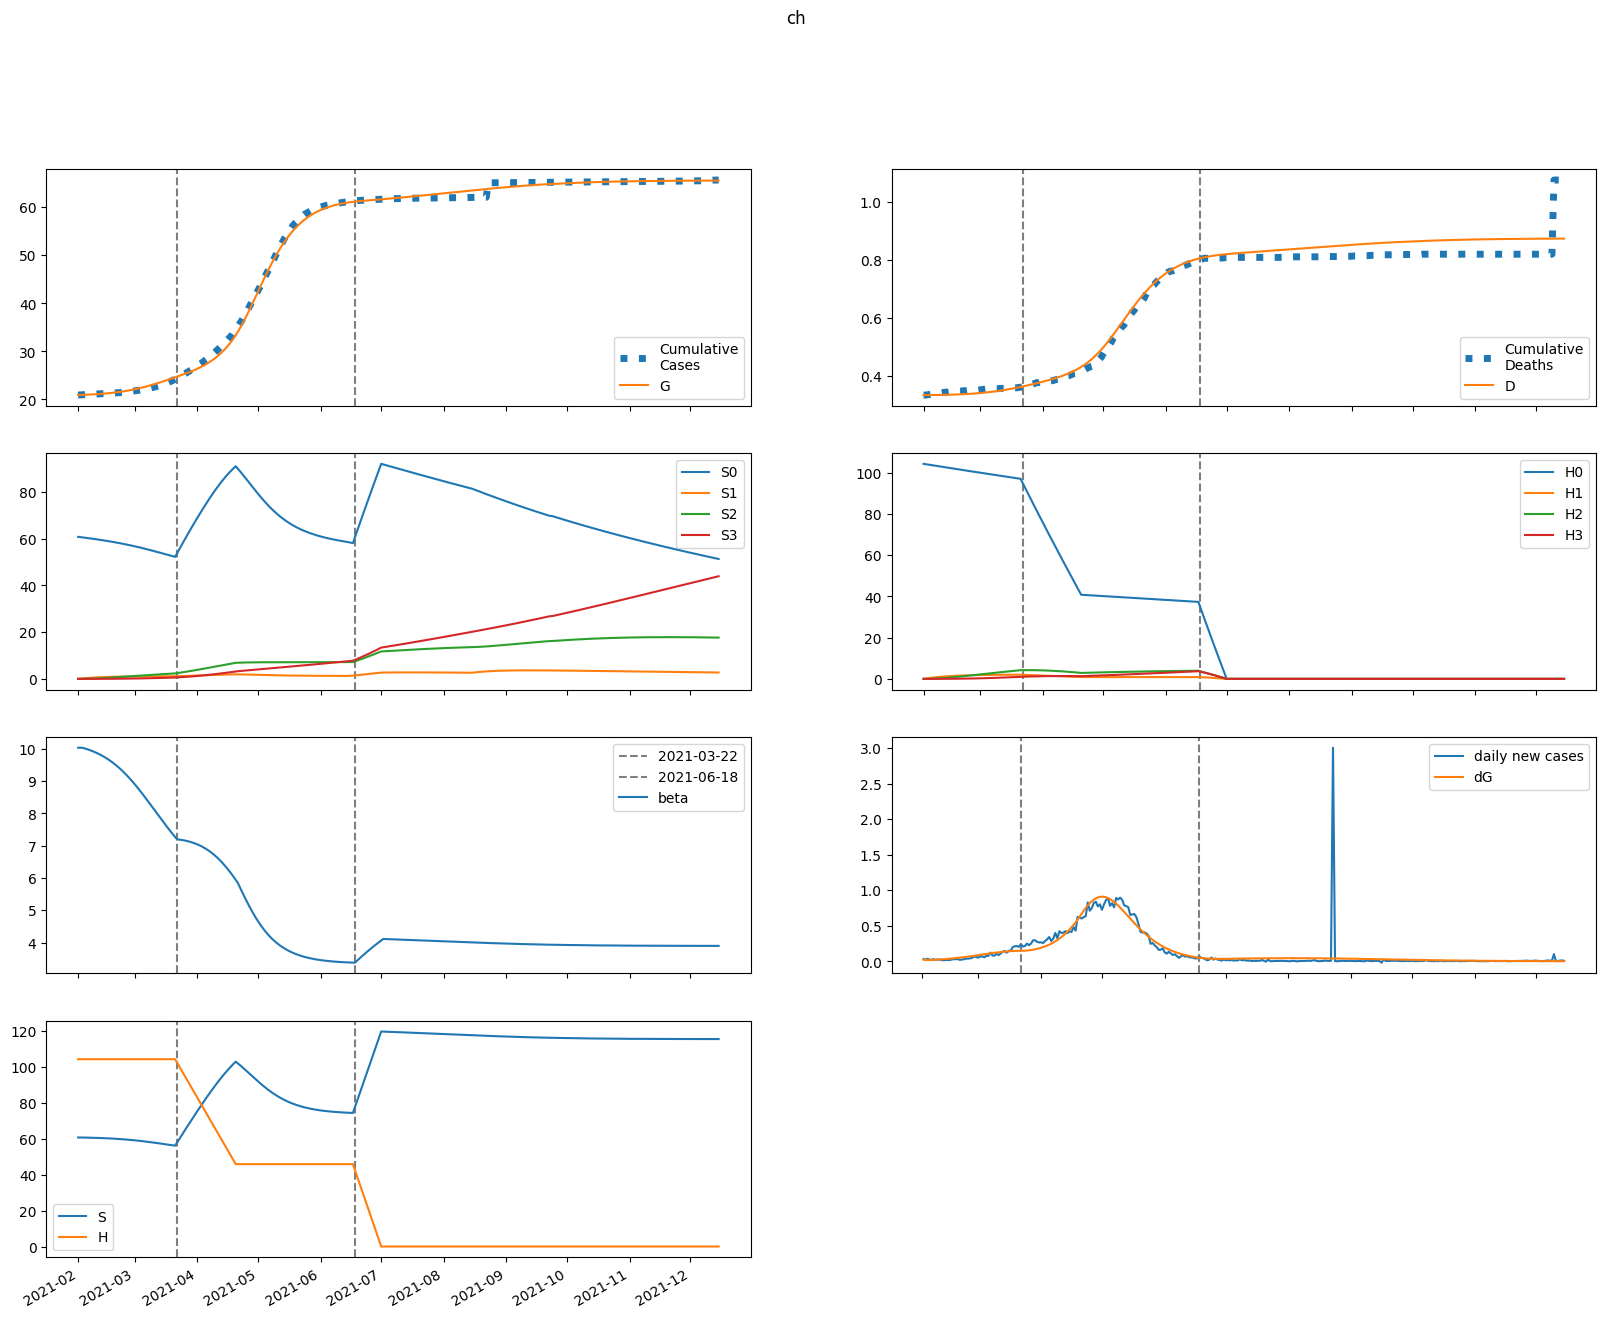

The data file committed next to this chart (first rows):
series, 2021-02-01, 2021-02-02, 2021-02-03, 2021-02-04, 2021-02-05, 2021-02-06, 2021-02-07, 2021-02-08, 2021-02-09, 2021-02-10, 2021-02-11, 2021-02-12, 2021-02-13, 2021-02-14, 2021-02-15, 2021-02-16, 2021-02-17, 2021-02-18, 2021-02-19, 2021-02-20, 2021-02-21, 2021-02-22, 2021-02-23
S, 60709, 60705, 60688, 60666, 60642, 60616, 60588, 60557, 60525, 60489, 60451, 60411, 60367, 60320, 60270, 60216, 60158, 60097, 60032, 59962, 59888, 59810, 59727
E, 84.46, 63.25, 61.46, 64.6, 69.23, 74.55, 80.37, 86.66, 93.42, 100.7, 108.4, 116.7, 125.4, 134.8, 144.6, 155, 166, 177.6, 189.6, 202.3, 215.4, 229.1, 243.2
I, 6.446, 26.67, 33.08, 36.44, 39.31, 42.28, 45.5, 49, 52.8, 56.9, 61.32, 66.06, 71.14, 76.55, 82.32, 88.44, 94.93, 101.8, 109, 116.6, 124.6, 132.9, 141.6
A, 0.7167, 3.109, 4.386, 5.353, 6.222, 7.055, 7.882, 8.718, 9.576, 10.46, 11.39, 12.37, 13.4, 14.48, 15.63, 16.85, 18.13, 19.49, 20.92, 22.43, 24.01, 25.68, 27.42
IH, 0.0, 1.289, 6.466, 12.29, 18.08, 23.74, 29.3, 34.82, 40.37, 46.01, 51.77, 57.72, 63.89, 70.32, 77.05, 84.12, 91.54, 99.36, 107.6, 116.3, 125.4, 135, 145.1
IN, 1.289, 2.556, 7.845, 14.33, 21.37, 28.87, 36.83, 45.3, 54.33, 63.96, 74.26, 85.26, 97.02, 109.6, 123, 137.4, 152.8, 169.2, 186.6, 205.3, 225.1, 246.2, 268.6
D, 334.0, 334.0, 334, 334, 334.1, 334.1, 334.2, 334.3, 334.4, 334.5, 334.6, 334.8, 335, 335.1, 335.3, 335.6, 335.8, 336.1, 336.4, 336.7, 337, 337.4, 337.8
R, 0.0, 0.1652, 0.9837, 2.764, 5.541, 9.3, 14.03, 19.72, 26.37, 34.02, 42.67, 52.37, 63.17, 75.1, 88.23, 102.6, 118.3, 135.4, 154, 174.2, 196, 219.6, 244.9
G, 20925, 20948, 20965, 20981, 20999, 21018, 21038, 21059, 21083, 21108, 21135, 21164, 21196, 21230, 21266, 21305, 21347, 21392, 21440, 21491, 21546, 21604, 21666
H, 104269, 104269, 104269, 104269, 104269, 104269, 104269, 104269, 104269, 104269, 104269, 104269, 104269, 104269, 104269, 104269, 104269, 104269, 104269, 104269, 104269, 104269, 104269
S0, 60709, 60614, 60506, 60394, 60279, 60163, 60045, 59924, 59802, 59678, 59551, 59421, 59289, 59154, 59015, 58874, 58729, 58581, 58429, 58273, 58114, 57950, 57782
E0, 84.46, 63.25, 61.43, 64.51, 69.07, 74.29, 80, 86.15, 92.76, 99.84, 107.4, 115.5, 124, 133.1, 142.7, 152.8, 163.5, 174.7, 186.4, 198.7, 211.4, 224.7, 238.3
I0, 6.446, 26.67, 33.08, 36.44, 39.28, 42.22, 45.39, 48.84, 52.56, 56.59, 60.91, 65.55, 70.5, 75.79, 81.41, 87.37, 93.69, 100.4, 107.4, 114.8, 122.5, 130.6, 139
A0, 0.7167, 3.109, 4.386, 5.352, 6.219, 7.048, 7.869, 8.696, 9.543, 10.42, 11.33, 12.29, 13.3, 14.36, 15.48, 16.67, 17.92, 19.25, 20.64, 22.11, 23.65, 25.27, 26.96
IH0, 0.0, 1.289, 6.466, 12.29, 18.08, 23.73, 29.28, 34.79, 40.31, 45.9, 51.62, 57.5, 63.6, 69.94, 76.56, 83.5, 90.79, 98.45, 106.5, 115, 123.9, 133.3, 143.2
IN0, 1.289, 2.556, 7.845, 14.33, 21.37, 28.86, 36.81, 45.26, 54.26, 63.85, 74.08, 85, 96.66, 109.1, 122.4, 136.6, 151.8, 167.9, 185.2, 203.5, 223, 243.7, 265.7
D0, 334.0, 334.0, 334, 334, 334.1, 334.1, 334.2, 334.3, 334.4, 334.5, 334.6, 334.8, 334.9, 335.1, 335.3, 335.6, 335.8, 336.1, 336.4, 336.7, 337, 337.4, 337.8
R0, 0.0, 0.1652, 0.9837, 2.764, 5.541, 9.3, 14.02, 19.71, 26.36, 33.98, 42.62, 52.28, 63.03, 74.9, 87.95, 102.2, 117.8, 134.8, 153.2, 173.2, 194.7, 218, 243.1
G0, 20925, 20948, 20965, 20981, 20999, 21018, 21038, 21059, 21082, 21107, 21134, 21163, 21195, 21228, 21264, 21303, 21344, 21388, 21435, 21485, 21539, 21596, 21657
H0, 104269, 104113, 103957, 103801, 103645, 103490, 103334, 103179, 103025, 102870, 102716, 102562, 102408, 102254, 102101, 101948, 101795, 101642, 101490, 101337, 101185, 101034, 100882
S1, 0.0, 91.06, 175.4, 253.6, 325.9, 392.9, 454.9, 512.2, 565.2, 614.1, 659.4, 701.1, 739.6, 775.1, 807.8, 837.9, 865.5, 890.9, 914.1, 935.4, 954.8, 972.5, 988.5
E1, 0.0, 0.0, 0.02577, 0.08041, 0.1567, 0.2499, 0.3578, 0.4789, 0.6126, 0.7587, 0.9171, 1.088, 1.271, 1.467, 1.676, 1.898, 2.133, 2.381, 2.642, 2.916, 3.203, 3.502, 3.812
I1, 0.0, 0.0, 0.0, 0.006957, 0.02588, 0.05783, 0.1022, 0.1579, 0.224, 0.2998, 0.3848, 0.4785, 0.5808, 0.6917, 0.8112, 0.9393, 1.076, 1.222, 1.376, 1.539, 1.711, 1.891, 2.08
A1, 0.0, 0.0, 0.0, 0.0007735, 0.003033, 0.007129, 0.01321, 0.0213, 0.03142, 0.04352, 0.05759, 0.0736, 0.09154, 0.1114, 0.1332, 0.1568, 0.1824, 0.21, 0.2395, 0.2709, 0.3042, 0.3395, 0.3767
IH1, 0.0, 0.0, 0.0, 0.0, 0.001391, 0.006399, 0.01718, 0.03552, 0.06277, 0.09992, 0.1477, 0.2066, 0.2771, 0.3595, 0.454, 0.5608, 0.6802, 0.8125, 0.9576, 1.116, 1.288, 1.473, 1.671
IN1, 0.0, 0.0, 0.0, 0.0, 0.001391, 0.006543, 0.01799, 0.03812, 0.06904, 0.1127, 0.1707, 0.2447, 0.3362, 0.4467, 0.5774, 0.7298, 0.9052, 1.105, 1.33, 1.583, 1.864, 2.174, 2.516
D1, 0.0, 0.0, 0.0, 0.0, 0.0, 4.109518337346349e-06, 2.3006641471571082e-05, 7.375699776995134e-05, 0.0001787, 0.000364, 0.0006591, 0.001095, 0.001706, 0.002524, 0.003586, 0.004926, 0.006583, 0.008592, 0.01099, 0.01382, 0.01711, 0.02092, 0.02527
R1, 0.0, 0.0, 0.0, 0.0, 0.0001547, 0.0009505, 0.003249, 0.008241, 0.01738, 0.03231, 0.05482, 0.08681, 0.1303, 0.1873, 0.2599, 0.3504, 0.4609, 0.5938, 0.7512, 0.9357, 1.15, 1.395, 1.675
G1, 0.0, 0.0, 0.0, 0.006957, 0.02867, 0.07097, 0.1384, 0.235, 0.3643, 0.5297, 0.7346, 0.9822, 1.276, 1.619, 2.015, 2.468, 2.98, 3.556, 4.199, 4.912, 5.7, 6.564, 7.51
H1, 0.0, 156.4, 301.4, 435.8, 560.4, 675.8, 782.8, 881.9, 973.6, 1059, 1137, 1210, 1278, 1340, 1398, 1451, 1500, 1546, 1588, 1627, 1662, 1695, 1726
S2, 0.0, 0.0, 6.502, 18.95, 36.83, 59.65, 86.98, 118.4, 153.5, 192, 233.5, 277.8, 324.4, 373.3, 424, 476.5, 530.5, 585.7, 642.1, 699.4, 757.5, 816.3, 875.5
E2, 0.0, 0.0, 0.0, 0.0008091, 0.003192, 0.007782, 0.01516, 0.0259, 0.04058, 0.05977, 0.08408, 0.1141, 0.1506, 0.194, 0.2452, 0.3048, 0.3735, 0.4519, 0.5408, 0.6408, 0.7526, 0.8765, 1.013
I2, 0.0, 0.0, 0.0, 0.0, 0.0002185, 0.0009929, 0.002697, 0.005712, 0.01042, 0.01721, 0.02646, 0.03858, 0.05397, 0.07303, 0.09621, 0.1239, 0.1567, 0.1948, 0.2389, 0.2894, 0.3467, 0.4112, 0.4834
A2, 0.0, 0.0, 0.0, 0.0, 2.428847981507361e-05, 0.0001153, 0.0003258, 0.0007157, 0.00135, 0.002298, 0.003633, 0.00543, 0.00777, 0.01074, 0.01441, 0.01889, 0.02426, 0.03062, 0.03806, 0.04668, 0.05658, 0.06786, 0.0806
IH2, 0.0, 0.0, 0.0, 0.0, 0.0, 4.369115348585347e-05, 0.0002369, 0.0007474, 0.001798, 0.003663, 0.006658, 0.01114, 0.0175, 0.02615, 0.03757, 0.05223, 0.07064, 0.09335, 0.1209, 0.154, 0.1931, 0.2388, 0.2919
IN2, 0.0, 0.0, 0.0, 0.0, 0.0, 4.36762525873321e-05, 0.0002415, 0.0007765, 0.001905, 0.003956, 0.00733, 0.0125, 0.02, 0.03045, 0.04453, 0.06301, 0.08672, 0.1166, 0.1536, 0.1987, 0.2532, 0.3182, 0.395
D2, 0.0, 0.0, 0.0, 0.0, 0.0, 0.0, 1.2903488400966578e-07, 8.28813114734189e-07, 3.036076086526334e-06, 8.347629017796674e-06, 1.916612884294674e-05, 3.882896145386019e-05, 7.172364911039849e-05, 0.0001234, 0.0002006, 0.0003116, 0.0004658, 0.0006745, 0.0009502, 0.001307, 0.001762, 0.002332, 0.003038
R2, 0.0, 0.0, 0.0, 0.0, 0.0, 4.857695963014722e-06, 3.385064670245734e-05, 0.0001313, 0.0003766, 0.0008931, 0.001856, 0.003499, 0.006124, 0.0101, 0.01588, 0.02399, 0.03505, 0.04979, 0.069, 0.09362, 0.1247, 0.1633, 0.2107
G2, 0.0, 0.0, 0.0, 0.0, 0.0002185, 0.00108, 0.003181, 0.007274, 0.01427, 0.02522, 0.04136, 0.06406, 0.09488, 0.1355, 0.1879, 0.2541, 0.3364, 0.4372, 0.5592, 0.7053, 0.8783, 1.081, 1.318
H2, 0.0, 0.0, 11.17, 32.57, 63.31, 102.6, 149.6, 203.8, 264.3, 330.7, 402.4, 478.9, 559.6, 644.2, 732.2, 823.3, 917.2, 1013, 1112, 1212, 1314, 1417, 1521
S3, 0.0, 0.0, 0.0, 0.0774, 0.303, 0.7413, 1.451, 2.486, 3.895, 5.722, 8.007, 10.79, 14.09, 17.95, 22.39, 27.43, 33.1, 39.4, 46.36, 53.99, 62.3, 71.3, 80.99
E3, 0.0, 0.0, 0.0, 0.0, 6.128354985637841e-06, 3.036632484765879e-05, 9.023632395567385e-05, 0.0002089, 0.0004156, 0.0007457, 0.001241, 0.001952, 0.002934, 0.004254, 0.005983, 0.008205, 0.01101, 0.0145, 0.01878, 0.02397, 0.03019, 0.03757, 0.04625
I3, 0.0, 0.0, 0.0, 0.0, 0.0, 1.6545493950910117e-06, 9.191222732448191e-06, 2.987760061498307e-05, 7.433650992963422e-05, 0.0001568, 0.0002954, 0.0005124, 0.0008345, 0.001293, 0.001924, 0.00277, 0.003878, 0.0053, 0.007095, 0.009327, 0.01207, 0.01539, 0.01938
A3, 0.0, 0.0, 0.0, 0.0, 0.0, 1.8395710060034037e-07, 1.058682896430513e-06, 3.5556034629234916e-06, 9.116060941786367e-06, 1.9767875754411476e-05, 3.819736888304443e-05, 6.781948250692776e-05, 0.0001128, 0.0001784, 0.0002704, 0.0003959, 0.000563, 0.0007809, 0.00106, 0.001412, 0.001849, 0.002385, 0.003036
IH3, 0.0, 0.0, 0.0, 0.0, 0.0, 0.0, 3.3090987901820234e-07, 2.128778134276671e-06, 7.844553319554539e-06, 2.1754694490734746e-05, 5.046228021920505e-05, 0.0001034, 0.0001933, 0.0003366, 0.0005541, 0.0008714, 0.001319, 0.001934, 0.002758, 0.00384, 0.005237, 0.007011, 0.009234
IN3, 0.0, 0.0, 0.0, 0.0, 0.0, 0.0, 3.307970219720142e-07, 2.16280527183199e-06, 8.09961250900754e-06, 2.282449795744802e-05, 5.378877033109976e-05, 0.0001119, 0.0002125, 0.0003757, 0.0006279, 0.001002, 0.001539, 0.002288, 0.003309, 0.004671, 0.006457, 0.00876, 0.01169
D3, 0.0, 0.0, 0.0, 0.0, 0.0, 0.0, 0.0, 9.772897817996848e-10, 7.2642979681970135e-09, 3.0431940544264506e-08, 9.468097624863368e-08, 2.437133078636977e-07, 5.490534569719346e-07, 1.119800183287787e-06, 2.1137992269763553e-06, 3.7502345853174346e-06, 6.323634691625361e-06, 1.0219280145665419e-05, 1.59299809235449e-05, 2.407416336929851e-05, 3.541517107497246e-05, 5.088163951852397e-05, 7.158875279851422e-05
R3, 0.0, 0.0, 0.0, 0.0, 0.0, 0.0, 3.6791420120068075e-08, 2.9353636289411814e-07, 1.2947899155057814e-06, 4.189341309756555e-06, 1.1120125225158095e-05, 2.5679873131523065e-05, 5.34515917275281e-05, 0.0001026, 0.0001847, 0.0003154, 0.0005154, 0.0008111, 0.001236, 0.001833, 0.002652, 0.003754, 0.005215
G3, 0.0, 0.0, 0.0, 0.0, 0.0, 1.6545493950910117e-06, 9.852929633438407e-06, 3.421516967436148e-05, 9.06230812796794e-05, 0.0002028, 0.0004041, 0.0007393, 0.001266, 0.002059, 0.003207, 0.004822, 0.007038, 0.01001, 0.01392, 0.01899, 0.02547, 0.03361, 0.04376
H3, 0.0, 0.0, 0.0, 0.133, 0.5207, 1.274, 2.496, 4.277, 6.703, 9.85, 13.79, 18.58, 24.28, 30.94, 38.61, 47.33, 57.13, 68.05, 80.11, 93.35, 107.8, 123.4, 140.3
beta, 10.03, 10.03, 10.03, 10.02, 9.997, 9.977, 9.954, 9.93, 9.904, 9.877, 9.847, 9.816, 9.782, 9.746, 9.708, 9.667, 9.624, 9.578, 9.53, 9.479, 9.426, 9.369, 9.31
